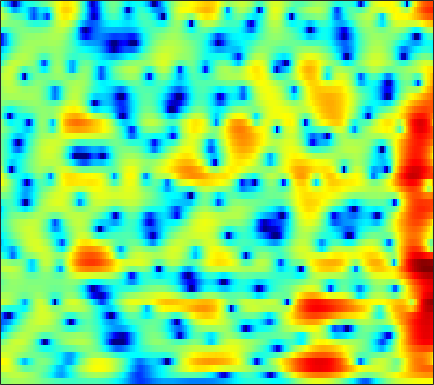

The file beside this chart, header and first rows:
0.15562, 0.40308, 0.68612, 0.91773, 1.0627, 1.2148, 1.32, 1.3683, 1.3952, 1.3733, 1.308, 1.2295, 1.0891, 0.91089, 0.75477, 0.5197, 0.25886, 0.049141, -0.24818, -0.55875, -0.87351, -1.1089, -1.4178, -1.7111
0.9034, 1.295, 1.713, 2.023, 2.191, 2.336, 2.4, 2.4, 2.344, 2.228, 2.059, 1.9, 1.648, 1.35, 1.094, 0.7067, 0.258, -0.1246, -0.706, -1.381, -2.162, -2.827, -3.825, -4.951
3.663, 3.821, 3.855, 3.69, 3.437, 2.935, 2.255, 1.646, 0.75, -0.1494, -0.9099, -1.293, -1.473, -1.333, -1.109, -0.7817, -0.5273, -0.4359, -0.4782, -0.7278, -1.197, -1.695, -2.564, -3.659
5.199, 5.07, 4.738, 4.194, 3.625, 2.62, 1.28, 0.01461, -2.085, -4.67, -7.256, -8.142, -6.972, -4.836, -3.41, -1.951, -0.9511, -0.4551, -0.08242, 0.01434, -0.1277, -0.3743, -0.8703, -1.539
3.284, 3.287, 3.205, 3.018, 2.806, 2.438, 1.989, 1.615, 1.101, 0.6074, 0.1862, -0.06868, -0.3115, -0.4632, -0.5416, -0.6351, -0.748, -0.8543, -1.033, -1.259, -1.539, -1.79, -2.178, -2.639
1.539, 1.851, 2.188, 2.429, 2.546, 2.621, 2.599, 2.521, 2.34, 2.071, 1.721, 1.402, 0.901, 0.3091, -0.207, -0.989, -1.861, -2.542, -3.423, -4.161, -4.617, -4.726, -4.57, -4.196
-0.8364, -0.09713, 0.7635, 1.482, 1.934, 2.416, 2.756, 2.921, 3.015, 2.959, 2.743, 2.462, 1.914, 1.139, 0.3763, -0.9341, -2.705, -4.466, -7.764, -13.29, -26.43, -17.75, -10.39, -6.649
-5.516, -4.355, -2.962, -1.753, -0.9567, -0.03995, 0.7101, 1.172, 1.654, 1.983, 2.153, 2.171, 2.052, 1.766, 1.446, 0.8832, 0.1866, -0.3962, -1.165, -1.791, -2.136, -2.166, -1.93, -1.494
-10.31, -8.808, -7.088, -5.582, -4.568, -3.337, -2.221, -1.459, -0.5497, 0.2223, 0.8606, 1.248, 1.647, 1.904, 2.022, 2.084, 2.061, 1.997, 1.869, 1.699, 1.5, 1.345, 1.135, 0.8999
-11.88, -11.36, -10.73, -9.89, -9.003, -7.512, -5.852, -4.609, -3.079, -1.74, -0.602, 0.1385, 0.9879, 1.675, 2.092, 2.519, 2.829, 2.984, 3.094, 3.082, 2.961, 2.799, 2.481, 2.025
-10.36, -12.24, -16.66, -29.32, -23.06, -13.84, -9.434, -7.236, -5.101, -3.507, -2.221, -1.388, -0.3632, 0.5838, 1.241, 2.001, 2.6, 2.93, 3.221, 3.339, 3.316, 3.19, 2.884, 2.448
-1.96, -2.602, -3.414, -3.979, -4.155, -4.143, -4.024, -4.009, -4.319, -4.885, -5.386, -5.283, -4.121, -2.217, -0.7601, 0.9066, 2.163, 2.804, 3.284, 3.372, 3.105, 2.697, 1.951, 1.131
3.013, 2.804, 2.471, 2.062, 1.697, 1.086, 0.251, -0.6094, -2.184, -4.513, -7.568, -9.178, -7.205, -3.587, -1.411, 0.6552, 1.998, 2.608, 2.947, 2.724, 1.869, 0.8018, -1.385, -5.097
1.397, 1.495, 1.533, 1.454, 1.326, 1.066, 0.7019, 0.3755, -0.1009, -0.5651, -0.8682, -0.9227, -0.7612, -0.3931, -0.02552, 0.4646, 0.8246, 0.9741, 0.9693, 0.7242, 0.2152, -0.3282, -1.247, -2.219
-0.5797, -0.1998, 0.1752, 0.4224, 0.5304, 0.5869, 0.5608, 0.5019, 0.4031, 0.2969, 0.1994, 0.1551, 0.1405, 0.17, 0.1998, 0.2568, 0.2984, 0.3004, 0.2402, 0.1272, -0.03503, -0.21, -0.4581, -0.652
-1.181, -0.6529, -0.1033, 0.2881, 0.4897, 0.649, 0.7062, 0.6925, 0.6146, 0.5005, 0.3541, 0.2333, 0.09449, -0.004591, -0.05452, -0.09355, -0.09505, -0.08045, -0.0599, -0.0718, -0.1166, -0.165, -0.2402, -0.3355
-0.06205, 0.4329, 0.9277, 1.254, 1.401, 1.476, 1.427, 1.308, 1.037, 0.6548, 0.2037, -0.1623, -0.6475, -1.028, -1.183, -1.184, -0.9815, -0.7509, -0.405, -0.1304, 0.002911, 0.01582, -0.1199, -0.4417
2.103, 2.382, 2.62, 2.721, 2.724, 2.638, 2.429, 2.183, 1.707, 0.9606, -0.09901, -1.167, -3.078, -5.37, -6.627, -6.187, -3.962, -2.312, -0.5723, 0.5891, 1.189, 1.3, 0.9715, 0.1026
1.321, 1.229, 0.9718, 0.6207, 0.3479, 0.07379, -0.03228, -0.01617, 0.006593, -0.1544, -0.7393, -1.53, -3.167, -5.512, -6.995, -6.286, -3.447, -1.463, 0.5133, 1.762, 2.442, 2.581, 2.351, 1.698
-3.037, -3.495, -4.584, -6.416, -8.391, -11.18, -10.52, -8.023, -5.033, -2.902, -1.557, -0.902, -0.3143, 0.06522, 0.343, 0.8176, 1.39, 1.832, 2.367, 2.708, 2.8, 2.711, 2.415, 1.884
-6.359, -6.087, -6.308, -7.193, -8.19, -9.267, -8.52, -6.748, -4.144, -2.001, -0.3071, 0.677, 1.661, 2.402, 2.821, 3.23, 3.495, 3.598, 3.582, 3.406, 3.014, 2.591, 1.804, 0.7588
-7.385, -6.234, -5.134, -4.336, -3.813, -3.115, -2.296, -1.602, -0.6033, 0.4099, 1.321, 1.929, 2.587, 3.075, 3.334, 3.512, 3.518, 3.411, 3.089, 2.589, 1.902, 1.237, 0.1391, -1.179
-5.743, -4.831, -3.724, -2.715, -2.029, -1.177, -0.3846, 0.1735, 0.8673, 1.513, 2.072, 2.417, 2.784, 3.009, 3.073, 3.025, 2.794, 2.505, 1.958, 1.2, 0.264, -0.5572, -1.727, -2.969
-4.189, -3.414, -2.408, -1.472, -0.8271, -0.03816, 0.6616, 1.135, 1.7, 2.16, 2.546, 2.767, 2.968, 3.057, 3.033, 2.871, 2.533, 2.137, 1.415, 0.4122, -0.9211, -2.146, -4.174, -6.572
-3.96, -3.107, -2.031, -1.084, -0.4551, 0.263, 0.8583, 1.225, 1.639, 1.965, 2.215, 2.381, 2.542, 2.65, 2.681, 2.616, 2.419, 2.144, 1.565, 0.7145, -0.5091, -1.723, -3.899, -6.88
-5.487, -4.282, -2.925, -1.867, -1.259, -0.6778, -0.3244, -0.1776, -0.1218, -0.1072, -0.09685, -0.02479, 0.1798, 0.4982, 0.7831, 1.158, 1.45, 1.597, 1.626, 1.474, 1.123, 0.7356, 0.1417, -0.4905
-6.887, -5.21, -3.661, -2.678, -2.258, -2.068, -2.284, -2.691, -3.547, -4.682, -5.764, -6.269, -5.969, -4.72, -3.537, -1.988, -0.6788, 0.1236, 0.9864, 1.59, 2.004, 2.208, 2.368, 2.469
-4.039, -3.273, -2.583, -2.27, -2.301, -2.702, -3.552, -4.535, -6.414, -9.343, -14.29, -21.93, -19.46, -11.43, -8.067, -5.004, -2.778, -1.5, -0.1348, 0.934, 1.759, 2.263, 2.782, 3.189
-0.3358, -0.4105, -0.6084, -1.002, -1.439, -2.227, -3.267, -4.213, -5.613, -7.128, -8.368, -8.971, -8.858, -7.903, -6.804, -5.167, -3.588, -2.496, -1.256, -0.1727, 0.7138, 1.284, 1.94, 2.502
2.562, 2.069, 1.335, 0.4771, -0.2469, -1.323, -2.533, -3.557, -4.982, -6.502, -7.959, -8.729, -9.116, -8.436, -7.455, -5.876, -4.343, -3.318, -2.179, -1.339, -0.6949, -0.3121, 0.2218, 0.8034
4.674, 3.851, 2.639, 1.396, 0.4507, -0.8176, -2.119, -3.15, -4.87, -7.106, -10.61, -14.92, -30.39, -15.21, -10.23, -6.469, -4.142, -3.028, -2.165, -2.012, -2.476, -3.139, -4.05, -3.928
4.649, 3.261, 1.204, -0.9442, -2.361, -3.611, -4.072, -4.113, -4.287, -4.66, -5.303, -5.727, -5.824, -4.901, -3.81, -2.295, -1.117, -0.5288, -0.3405, -0.8371, -2.308, -4.27, -8.614, -10.97
1.825, -0.09475, -3.427, -8.512, -15.28, -23.3, -11.51, -8.278, -5.746, -4.231, -3.226, -2.623, -1.849, -1.08, -0.5195, 0.2079, 0.7971, 1.117, 1.284, 1.228, 0.9357, 0.6677, 0.438, 0.4653
0.0008603, -1.261, -3.194, -5.147, -6.361, -7.167, -6.952, -6.359, -5.363, -4.349, -3.347, -2.634, -1.71, -0.8659, -0.2621, 0.4548, 1.074, 1.424, 1.832, 2.088, 2.244, 2.304, 2.337, 2.367
-0.5429, -1.334, -2.458, -3.62, -4.413, -5.291, -5.866, -6.018, -5.881, -5.299, -4.412, -3.608, -2.539, -1.454, -0.7036, 0.2088, 0.9895, 1.501, 2.066, 2.487, 2.786, 2.923, 2.987, 2.96
-0.8837, -1.553, -2.676, -4.056, -5.272, -7.123, -9.142, -10.48, -11.09, -9.904, -7.778, -6.194, -4.24, -2.588, -1.516, -0.2934, 0.7205, 1.382, 2.072, 2.622, 3.011, 3.216, 3.373, 3.349
-1.077, -1.643, -2.754, -4.254, -5.733, -8.316, -12.03, -16.23, -20.79, -14.9, -10.33, -7.936, -5.504, -3.639, -2.44, -1.105, 0.03216, 0.7174, 1.494, 2.087, 2.526, 2.764, 2.988, 3.097
-0.5552, -0.9983, -1.792, -2.851, -3.766, -5.121, -6.399, -7.201, -7.717, -7.593, -7.008, -6.339, -5.351, -4.196, -3.332, -2.116, -1.001, -0.2771, 0.5113, 1.041, 1.344, 1.438, 1.469, 1.604
0.8318, 0.2967, -0.5557, -1.467, -2.106, -2.853, -3.506, -3.94, -4.547, -5.27, -6.091, -6.811, -7.465, -7.106, -5.962, -3.901, -2.022, -0.8754, 0.1162, 0.5219, 0.282, -0.3106, -1.626, -3.094
0.6296, -0.6049, -2.607, -4.48, -5.35, -5.374, -4.8, -4.387, -4.328, -4.983, -6.495, -8.736, -14.23, -17.87, -11.05, -5.589, -2.388, -0.8644, 0.3599, 0.7486, 0.3313, -0.5613, -2.779, -6.341
-1.588, -3.608, -7.526, -14.64, -22.4, -13.08, -8.272, -6.346, -4.875, -4.231, -4.173, -4.344, -4.44, -4.11, -3.472, -2.325, -1.176, -0.4388, 0.2425, 0.5791, 0.6221, 0.4998, 0.2532, 0.2025
-0.9662, -1.941, -3.261, -4.343, -4.767, -4.635, -3.978, -3.405, -2.673, -2.111, -1.73, -1.471, -1.205, -0.9028, -0.6375, -0.2838, 0.05329, 0.2665, 0.4359, 0.5128, 0.4906, 0.437, 0.3992, 0.4286
0.2553, 0.06778, -0.2034, -0.4145, -0.5035, -0.5097, -0.4086, -0.2618, -0.07184, 0.1268, 0.33, 0.4654, 0.6135, 0.7328, 0.7896, 0.8286, 0.8033, 0.7057, 0.4987, 0.1597, -0.3105, -0.7238, -1.302, -1.817
0.7489, 1.011, 1.248, 1.385, 1.446, 1.481, 1.486, 1.479, 1.459, 1.44, 1.437, 1.42, 1.431, 1.418, 1.38, 1.279, 1.068, 0.8186, 0.3326, -0.3996, -1.434, -2.466, -4.323, -6.747
0.7921, 1.342, 1.86, 2.145, 2.226, 2.186, 2.01, 1.793, 1.486, 1.179, 0.9228, 0.816, 0.7752, 0.8255, 0.8878, 0.9152, 0.8256, 0.6615, 0.2382, -0.4368, -1.439, -2.459, -4.281, -6.806
1.245, 1.823, 2.336, 2.558, 2.525, 2.217, 1.592, 0.9247, -0.1974, -1.424, -2.386, -2.635, -2.327, -1.551, -0.9421, -0.2928, 0.1096, 0.2306, 0.1858, -0.05514, -0.4498, -0.8243, -1.357, -1.892
1.788, 2.317, 2.802, 3.005, 2.93, 2.458, 1.462, 0.2943, -2.114, -6.132, -14.2, -20.14, -9.124, -4.662, -2.806, -1.353, -0.6687, -0.4982, -0.5009, -0.6106, -0.6356, -0.552, -0.3243, 0.008548
0.4181, 1.304, 2.259, 2.875, 3.094, 3.028, 2.532, 1.865, 0.5805, -1.008, -2.413, -2.816, -2.397, -1.519, -1.005, -0.7949, -1.25, -2.016, -3.575, -5.251, -5.641, -4.607, -2.616, -0.8489
-3.606, -1.82, -0.06485, 1.147, 1.786, 2.335, 2.577, 2.587, 2.421, 2.143, 1.85, 1.652, 1.416, 1.124, 0.7826, 0.02792, -1.26, -2.745, -5.742, -10.48, -12.66, -8.855, -4.55, -1.89
-5.466, -4.244, -2.755, -1.486, -0.6771, 0.2183, 0.9073, 1.29, 1.659, 1.875, 1.957, 1.928, 1.804, 1.546, 1.253, 0.7153, 0.009331, -0.6097, -1.458, -2.107, -2.255, -1.999, -1.316, -0.5683
-7.38, -6.779, -5.628, -4.286, -3.281, -2.064, -1.027, -0.3734, 0.323, 0.8324, 1.173, 1.339, 1.437, 1.422, 1.345, 1.168, 0.9344, 0.7554, 0.5262, 0.3776, 0.3293, 0.375, 0.4955, 0.657
-14.58, -13.23, -10.13, -7.309, -5.584, -3.731, -2.299, -1.45, -0.5605, 0.09897, 0.5756, 0.8386, 1.067, 1.194, 1.239, 1.249, 1.225, 1.198, 1.177, 1.179, 1.207, 1.244, 1.304, 1.363
-14.99, -13.37, -9.792, -6.885, -5.225, -3.506, -2.213, -1.467, -0.6968, -0.1382, 0.251, 0.4433, 0.6202, 0.716, 0.7556, 0.7915, 0.8241, 0.8491, 0.9127, 0.9987, 1.125, 1.232, 1.398, 1.549
-3.919, -3.866, -3.444, -2.788, -2.253, -1.597, -1.048, -0.709, -0.3906, -0.201, -0.1397, -0.167, -0.2611, -0.3924, -0.4874, -0.5802, -0.6102, -0.5803, -0.4978, -0.3434, -0.1044, 0.1407, 0.545, 1.014
0.9812, 0.6752, 0.3627, 0.1267, -0.0002867, -0.1249, -0.2331, -0.3202, -0.4745, -0.7256, -1.113, -1.485, -2.138, -2.839, -3.307, -3.717, -3.813, -3.729, -3.589, -3.466, -3.32, -3.007, -2.18, -0.894
3.015, 2.331, 1.398, 0.4722, -0.2012, -0.9771, -1.549, -1.856, -2.109, -2.396, -2.938, -3.665, -5.271, -7.823, -10.34, -12.46, -10.62, -8.876, -7.63, -7.995, -10.31, -13.36, -11.42, -5.297
1.497, 0.3678, -1.32, -3.24, -4.881, -7.239, -8.964, -8.941, -7.561, -6.082, -5.298, -5.339, -6.173, -8.083, -10.03, -11.6, -9.784, -7.93, -6.39, -5.982, -6.33, -6.47, -5.11, -2.243
-3.475, -5.065, -7.099, -9.2, -11.04, -14.7, -19.63, -18.1, -12.41, -8.706, -6.459, -5.386, -4.556, -4.164, -3.979, -3.667, -3.178, -2.755, -2.141, -1.567, -1.008, -0.4975, 0.3347, 1.355
